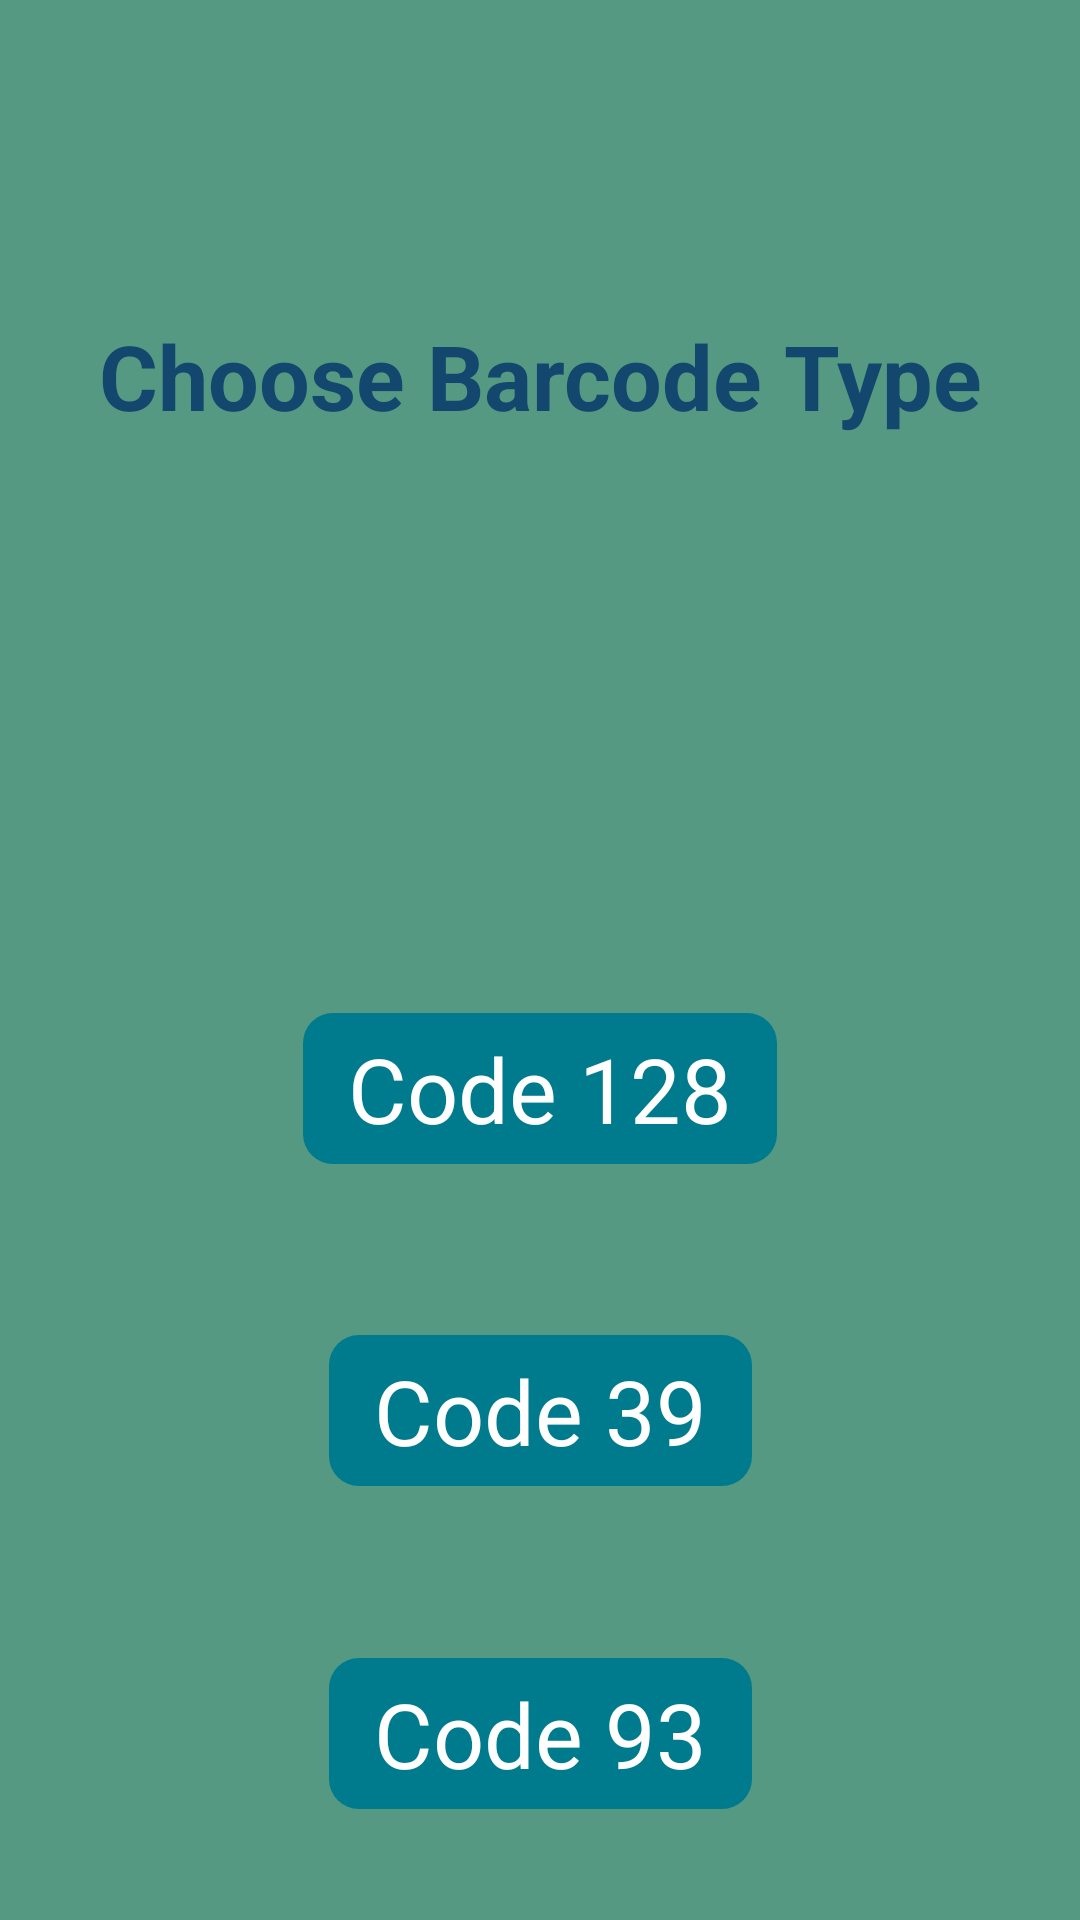

Android layout source for this screen:
<!-- AndroidManifest.xml: application theme Theme.QR -->
<!-- res/layout/activity_type.xml -->
<?xml version="1.0" encoding="utf-8"?>
<androidx.constraintlayout.widget.ConstraintLayout xmlns:android="http://schemas.android.com/apk/res/android"
    xmlns:app="http://schemas.android.com/apk/res-auto"
    xmlns:tools="http://schemas.android.com/tools"
    android:layout_width="match_parent"
    android:layout_height="match_parent"
    tools:context=".TypeActivity">

    <TextView
        android:id="@+id/type"
        android:layout_width="wrap_content"
        android:layout_height="wrap_content"
        android:paddingHorizontal="20dp"
        android:paddingVertical="5dp"
        android:text="@string/barcode_type"
        android:textStyle="bold"
        android:textColor="@color/blueishLight"
        android:textSize="30sp"
        android:layout_marginTop="100dp"
        app:layout_constraintEnd_toEndOf="parent"
        app:layout_constraintStart_toStartOf="parent"
        app:layout_constraintTop_toTopOf="parent"/>

    <TextView
        android:id="@+id/code1"
        android:onClick="btn"
        android:layout_width="wrap_content"
        android:layout_height="wrap_content"
        android:background="@drawable/buttonsbg"
        android:paddingHorizontal="15dp"
        android:paddingVertical="5dp"
        android:layout_marginTop="150dp"
        android:text="@string/type1"
        android:textSize="30sp"
        app:layout_constraintEnd_toEndOf="parent"
        app:layout_constraintStart_toStartOf="parent"
        app:layout_constraintTop_toBottomOf="@+id/type"
        app:layout_constraintBottom_toTopOf="@+id/code2"/>

    <TextView
        android:id="@+id/code2"
        android:onClick="btn"
        android:layout_width="wrap_content"
        android:layout_height="wrap_content"
        android:layout_marginTop="20dp"
        android:background="@drawable/buttonsbg"
        android:paddingHorizontal="15dp"
        android:paddingVertical="5dp"
        android:text="@string/type2"
        android:textSize="30sp"
        app:layout_constraintBottom_toTopOf="@+id/code3"
        app:layout_constraintEnd_toEndOf="parent"
        app:layout_constraintStart_toStartOf="parent"
        app:layout_constraintTop_toBottomOf="@+id/code1" />

    <TextView
        android:id="@+id/code3"
        android:layout_width="wrap_content"
        android:layout_height="wrap_content"
        android:layout_marginTop="20dp"
        android:background="@drawable/buttonsbg"
        android:onClick="btn"
        android:paddingHorizontal="15dp"
        android:paddingVertical="5dp"
        android:text="@string/type3"
        android:textSize="30sp"
        app:layout_constraintBottom_toBottomOf="parent"
        app:layout_constraintEnd_toEndOf="parent"
        app:layout_constraintStart_toStartOf="parent"
        app:layout_constraintTop_toBottomOf="@+id/code2" />

</androidx.constraintlayout.widget.ConstraintLayout>
<!-- resources referenced by this layout -->
<resources>
  <color name="blueishLight">#13476E</color>
  <!-- drawable buttonsbg (drawable) -->
  <?xml version="1.0" encoding="utf-8"?>
  <selector xmlns:android="http://schemas.android.com/apk/res/android">
  
      <item android:state_pressed="false">
          <shape android:shape="rectangle">
              <corners android:radius="10dp"/>
              <solid android:color="?android:colorPrimary"/>
          </shape>
      </item>
  
      <item android:state_pressed="true">
          <shape android:shape="rectangle">
              <corners android:radius="10dp"/>
              <solid android:color="@android:color/transparent"/>
          </shape>
      </item>
  
  </selector>
  <string name="barcode_type">Choose Barcode Type</string>
  <string name="type1">Code 128</string>
  <string name="type2">Code 39</string>
  <string name="type3">Code 93</string>
  <style name="Theme.QR" parent="Theme.MaterialComponents.DayNight.NoActionBar">
          
          <item name="colorPrimary">@color/blueDark</item>
          <item name="colorPrimaryVariant">@color/purple_700</item>
          <item name="colorOnPrimary">@color/black</item>
          
          <item name="colorSecondary">@color/teal_200</item>
          <item name="colorSecondaryVariant">@color/teal_200</item>
          <item name="colorOnSecondary">@color/black</item>
          
          <item name="android:statusBarColor">?android:colorBackground</item>
          
          <item name="android:windowBackground">@color/greenishDark</item>
          <item name="android:colorBackground">@color/greenishLight</item>
          <item name="android:textColor">@color/white</item>
  
      </style>
  <color name="blueDark">#007B8E</color>
  <color name="purple_700">#FF3700B3</color>
  <color name="black">#FF000000</color>
  <color name="teal_200">#FF03DAC5</color>
  <color name="greenishDark">#559983</color>
  <color name="greenishLight">#5FBA9C</color>
  <color name="white">#FFFFFFFF</color>
</resources>
